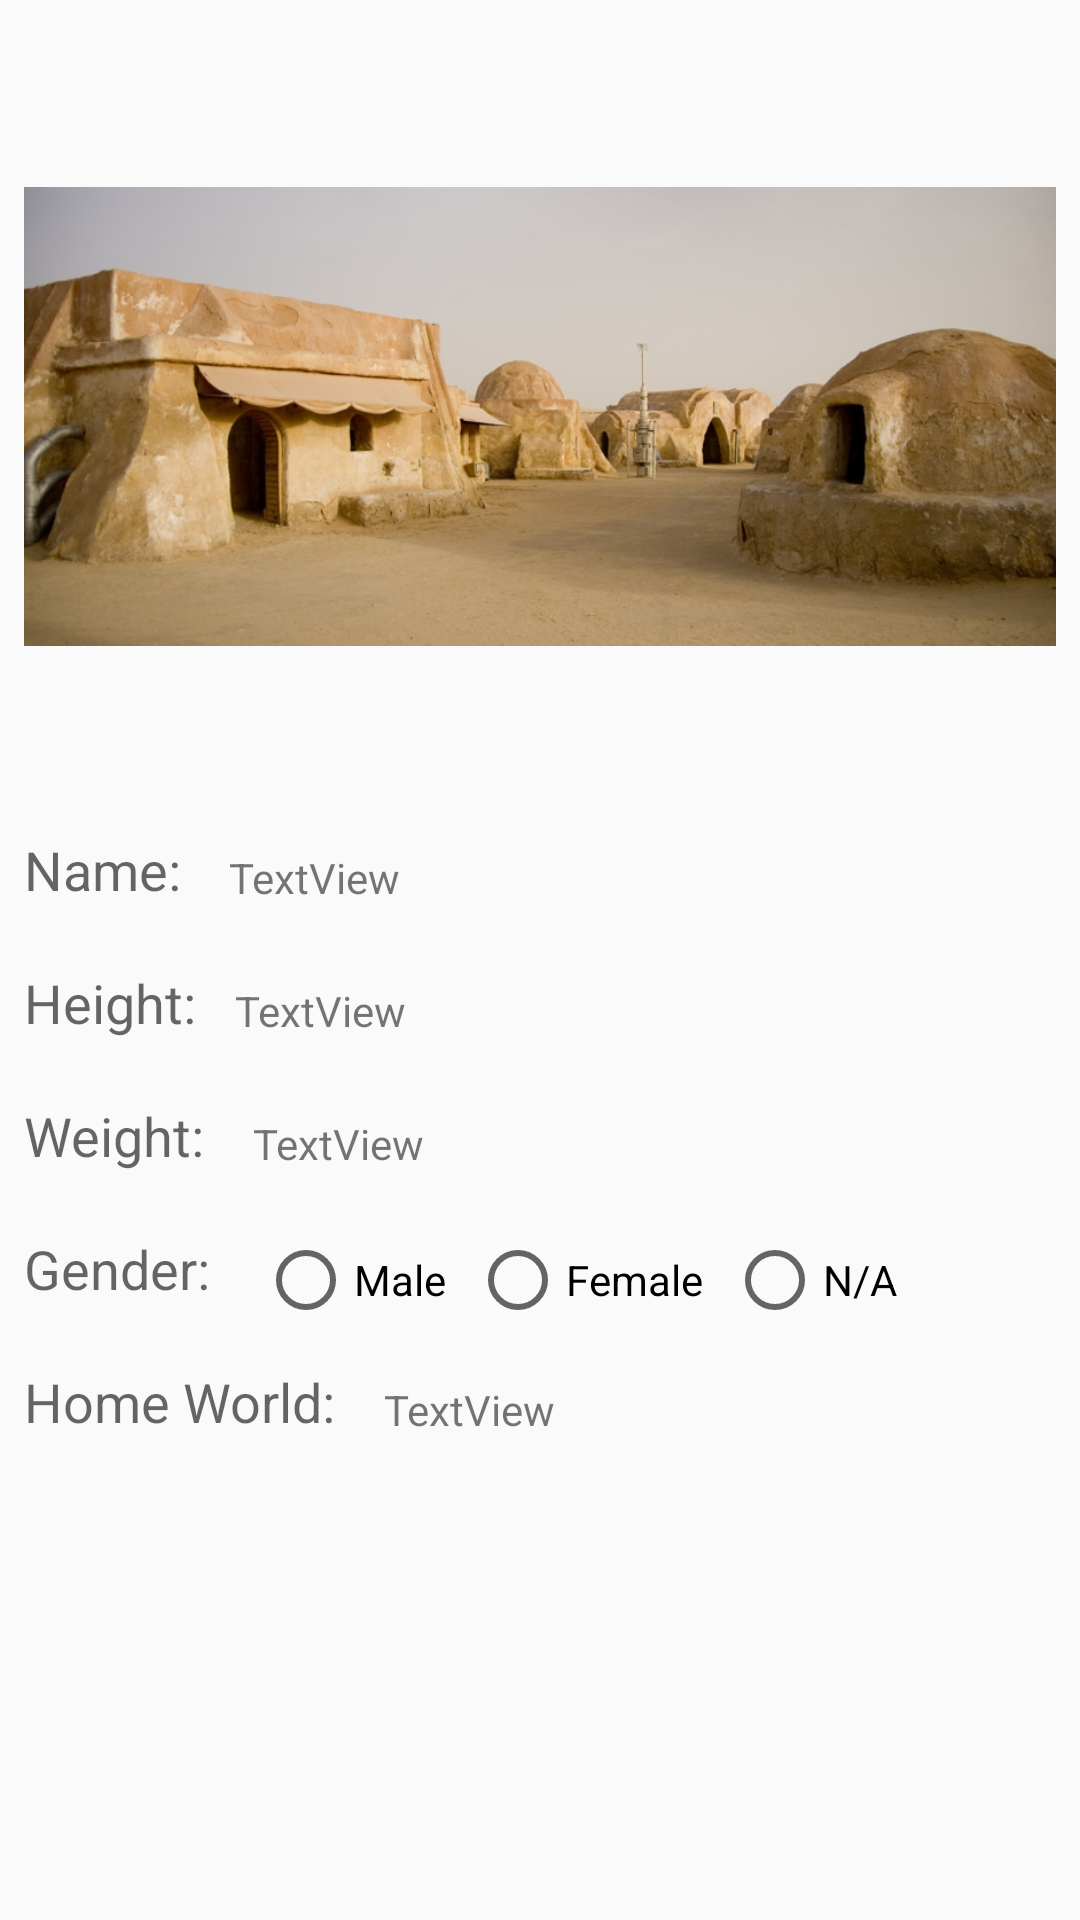

Android layout source for this screen:
<!-- AndroidManifest.xml: application theme AppTheme -->
<!-- res/layout/activity_display_c3_popage.xml -->
<?xml version="1.0" encoding="utf-8"?>
<android.support.constraint.ConstraintLayout xmlns:android="http://schemas.android.com/apk/res/android"
    xmlns:app="http://schemas.android.com/apk/res-auto"
    xmlns:tools="http://schemas.android.com/tools"
    android:layout_width="match_parent"
    android:layout_height="match_parent"
    tools:context=".DisplayC3POPage">

    <TextView
        android:id="@+id/c3HomeWorld"
        android:layout_width="wrap_content"
        android:layout_height="wrap_content"
        android:layout_marginStart="16dp"
        android:text="TextView"
        app:layout_constraintBottom_toBottomOf="@+id/homeWorldTitle"
        app:layout_constraintStart_toEndOf="@+id/homeWorldTitle" />

    <TextView
        android:id="@+id/homeWorldTitle"
        android:layout_width="wrap_content"
        android:layout_height="wrap_content"
        android:layout_marginStart="8dp"
        android:layout_marginTop="20dp"
        android:text="Home World:"
        android:textAppearance="@style/TextAppearance.AppCompat.Medium"
        app:layout_constraintStart_toStartOf="parent"
        app:layout_constraintTop_toBottomOf="@+id/genderTitle" />

    <ImageView
        android:id="@+id/c3Image"
        android:layout_width="0dp"
        android:layout_height="0dp"
        android:layout_marginBottom="8dp"
        android:layout_marginEnd="8dp"
        android:layout_marginStart="8dp"
        android:layout_marginTop="8dp"
        android:adjustViewBounds="false"
        android:cropToPadding="false"
        android:visibility="visible"
        app:layout_constraintBottom_toTopOf="@+id/nameTitle"
        app:layout_constraintEnd_toEndOf="parent"
        app:layout_constraintStart_toStartOf="parent"
        app:layout_constraintTop_toTopOf="parent"
        app:srcCompat="@drawable/tatooinemos" />

    <TextView
        android:id="@+id/nameTitle"
        android:layout_width="wrap_content"
        android:layout_height="wrap_content"
        android:layout_marginBottom="338dp"
        android:layout_marginStart="8dp"
        android:layout_marginTop="8dp"
        android:text="Name:"
        android:textAppearance="@style/TextAppearance.AppCompat.Medium"
        app:layout_constraintBottom_toBottomOf="parent"
        app:layout_constraintStart_toStartOf="parent"
        app:layout_constraintTop_toBottomOf="@+id/lukeImage" />

    <TextView
        android:id="@+id/heightTitle"
        android:layout_width="wrap_content"
        android:layout_height="wrap_content"
        android:layout_marginStart="8dp"
        android:layout_marginTop="20dp"
        android:text="Height:"
        android:textAppearance="@style/TextAppearance.AppCompat.Medium"
        app:layout_constraintStart_toStartOf="parent"
        app:layout_constraintTop_toBottomOf="@+id/nameTitle" />

    <TextView
        android:id="@+id/c3Name"
        android:layout_width="wrap_content"
        android:layout_height="wrap_content"
        android:layout_marginStart="16dp"
        android:text="TextView"
        app:layout_constraintBottom_toBottomOf="@+id/nameTitle"
        app:layout_constraintStart_toEndOf="@+id/nameTitle" />

    <TextView
        android:id="@+id/c3Height"
        android:layout_width="wrap_content"
        android:layout_height="wrap_content"
        android:layout_marginStart="13dp"
        android:text="TextView"
        app:layout_constraintBottom_toBottomOf="@+id/heightTitle"
        app:layout_constraintStart_toEndOf="@+id/heightTitle" />

    <TextView
        android:id="@+id/weightTitle"
        android:layout_width="wrap_content"
        android:layout_height="wrap_content"
        android:layout_marginStart="8dp"
        android:layout_marginTop="20dp"
        android:text="Weight:"
        android:textAppearance="@style/TextAppearance.AppCompat.Medium"
        app:layout_constraintStart_toStartOf="parent"
        app:layout_constraintTop_toBottomOf="@+id/heightTitle" />

    <TextView
        android:id="@+id/c3Weight"
        android:layout_width="wrap_content"
        android:layout_height="wrap_content"
        android:layout_marginStart="16dp"
        android:text="TextView"
        app:layout_constraintBottom_toBottomOf="@+id/weightTitle"
        app:layout_constraintStart_toEndOf="@+id/weightTitle" />

    <TextView
        android:id="@+id/genderTitle"
        android:layout_width="wrap_content"
        android:layout_height="wrap_content"
        android:layout_marginStart="8dp"
        android:layout_marginTop="20dp"
        android:text="Gender:"
        android:textAppearance="@style/TextAppearance.AppCompat.Medium"
        app:layout_constraintStart_toStartOf="parent"
        app:layout_constraintTop_toBottomOf="@+id/weightTitle" />

    <RadioButton
        android:id="@+id/rbMale"
        android:layout_width="wrap_content"
        android:layout_height="wrap_content"
        android:layout_marginStart="16dp"
        android:checked="false"
        android:text="Male"
        app:layout_constraintStart_toEndOf="@+id/genderTitle"
        app:layout_constraintTop_toTopOf="@+id/genderTitle" />

    <RadioButton
        android:id="@+id/rbFemale"
        android:layout_width="wrap_content"
        android:layout_height="wrap_content"
        android:layout_marginStart="8dp"
        android:checked="false"
        android:text="Female"
        app:layout_constraintStart_toEndOf="@+id/rbMale"
        app:layout_constraintTop_toTopOf="@+id/genderTitle" />

    <RadioButton
        android:id="@+id/rbNA"
        android:layout_width="wrap_content"
        android:layout_height="wrap_content"
        android:layout_marginStart="8dp"
        android:checked="false"
        android:text="N/A"
        app:layout_constraintStart_toEndOf="@+id/rbFemale"
        app:layout_constraintTop_toTopOf="@+id/genderTitle" />

</android.support.constraint.ConstraintLayout>
<!-- resources referenced by this layout -->
<resources>
  <!-- drawable tatooinemos: png bitmap (drawable, 561925 bytes) -->
  <style name="AppTheme" parent="Base.Theme.AppCompat.Light.DarkActionBar">
          
          <item name="colorPrimary">@color/colorPrimary</item>
          <item name="colorPrimaryDark">@color/colorPrimaryDark</item>
          <item name="colorAccent">@color/colorAccent</item>
      </style>
  <!-- not gathered from this repository: default colours our renderer supplied (Android Studio template values) -->
  <color name="colorPrimary">#FF6200EE</color>
  <color name="colorPrimaryDark">#FF3700B3</color>
  <color name="colorAccent">#FF03DAC5</color>
</resources>
